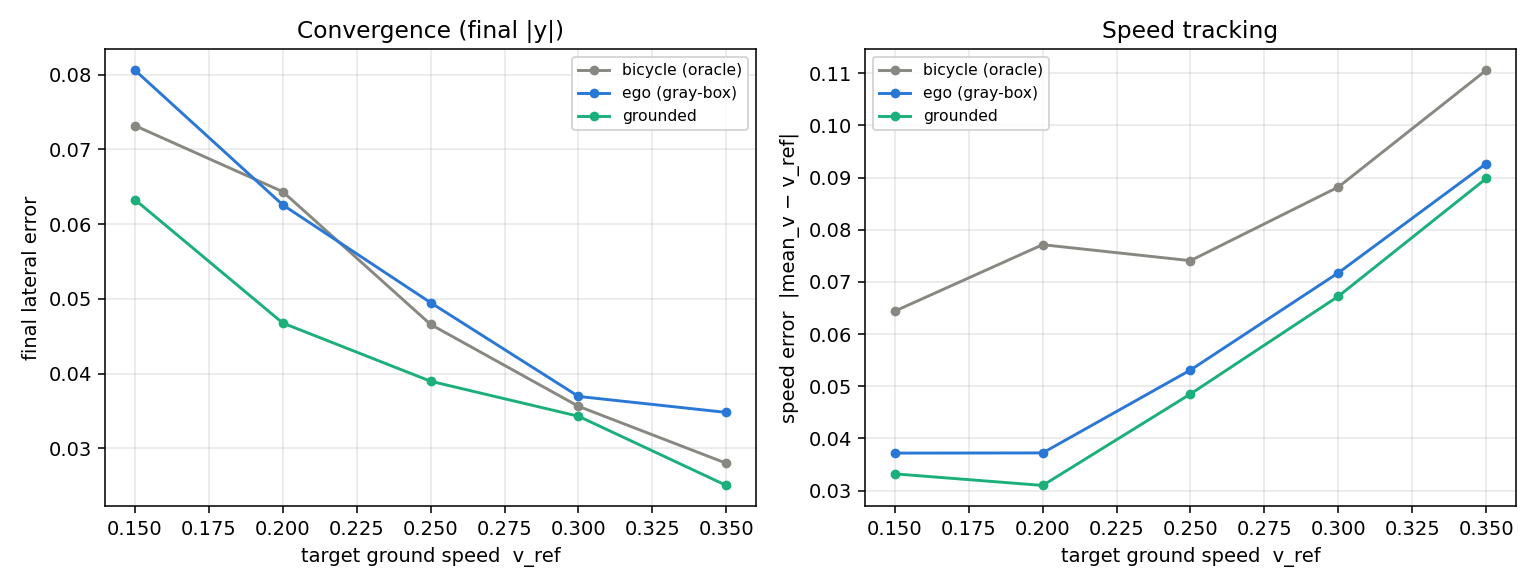

The table this chart was drawn from, first rows:
vref, model, final_lat, max_excursion, in_bounds, speed_err, pred_max_excursion, excursion_gap
0.15, bicycle (oracle), 0.0732, 0.0732, 1, 0.0644, nan, nan
0.15, ego (gray-box), 0.0806, 0.0811, 1, 0.0372, nan, nan
0.15, grounded, 0.0633, 0.0693, 1, 0.0332, nan, nan
0.2, bicycle (oracle), 0.0643, 0.0702, 1, 0.0771, nan, nan
0.2, ego (gray-box), 0.0626, 0.0801, 1, 0.0372, nan, nan
0.2, grounded, 0.0468, 0.0713, 1, 0.0310, nan, nan
0.25, bicycle (oracle), 0.0466, 0.0701, 1, 0.0741, nan, nan
0.25, ego (gray-box), 0.0495, 0.0793, 1, 0.0531, nan, nan
0.25, grounded, 0.0390, 0.0733, 1, 0.0485, nan, nan
0.3, bicycle (oracle), 0.0356, 0.0699, 1, 0.0882, nan, nan
0.3, ego (gray-box), 0.0369, 0.0786, 1, 0.0717, nan, nan
0.3, grounded, 0.0343, 0.0792, 1, 0.0672, nan, nan
0.35, bicycle (oracle), 0.0280, 0.0715, 1, 0.1106, nan, nan
0.35, ego (gray-box), 0.0348, 0.0837, 1, 0.0927, nan, nan
0.35, grounded, 0.0250, 0.0788, 1, 0.0898, nan, nan
